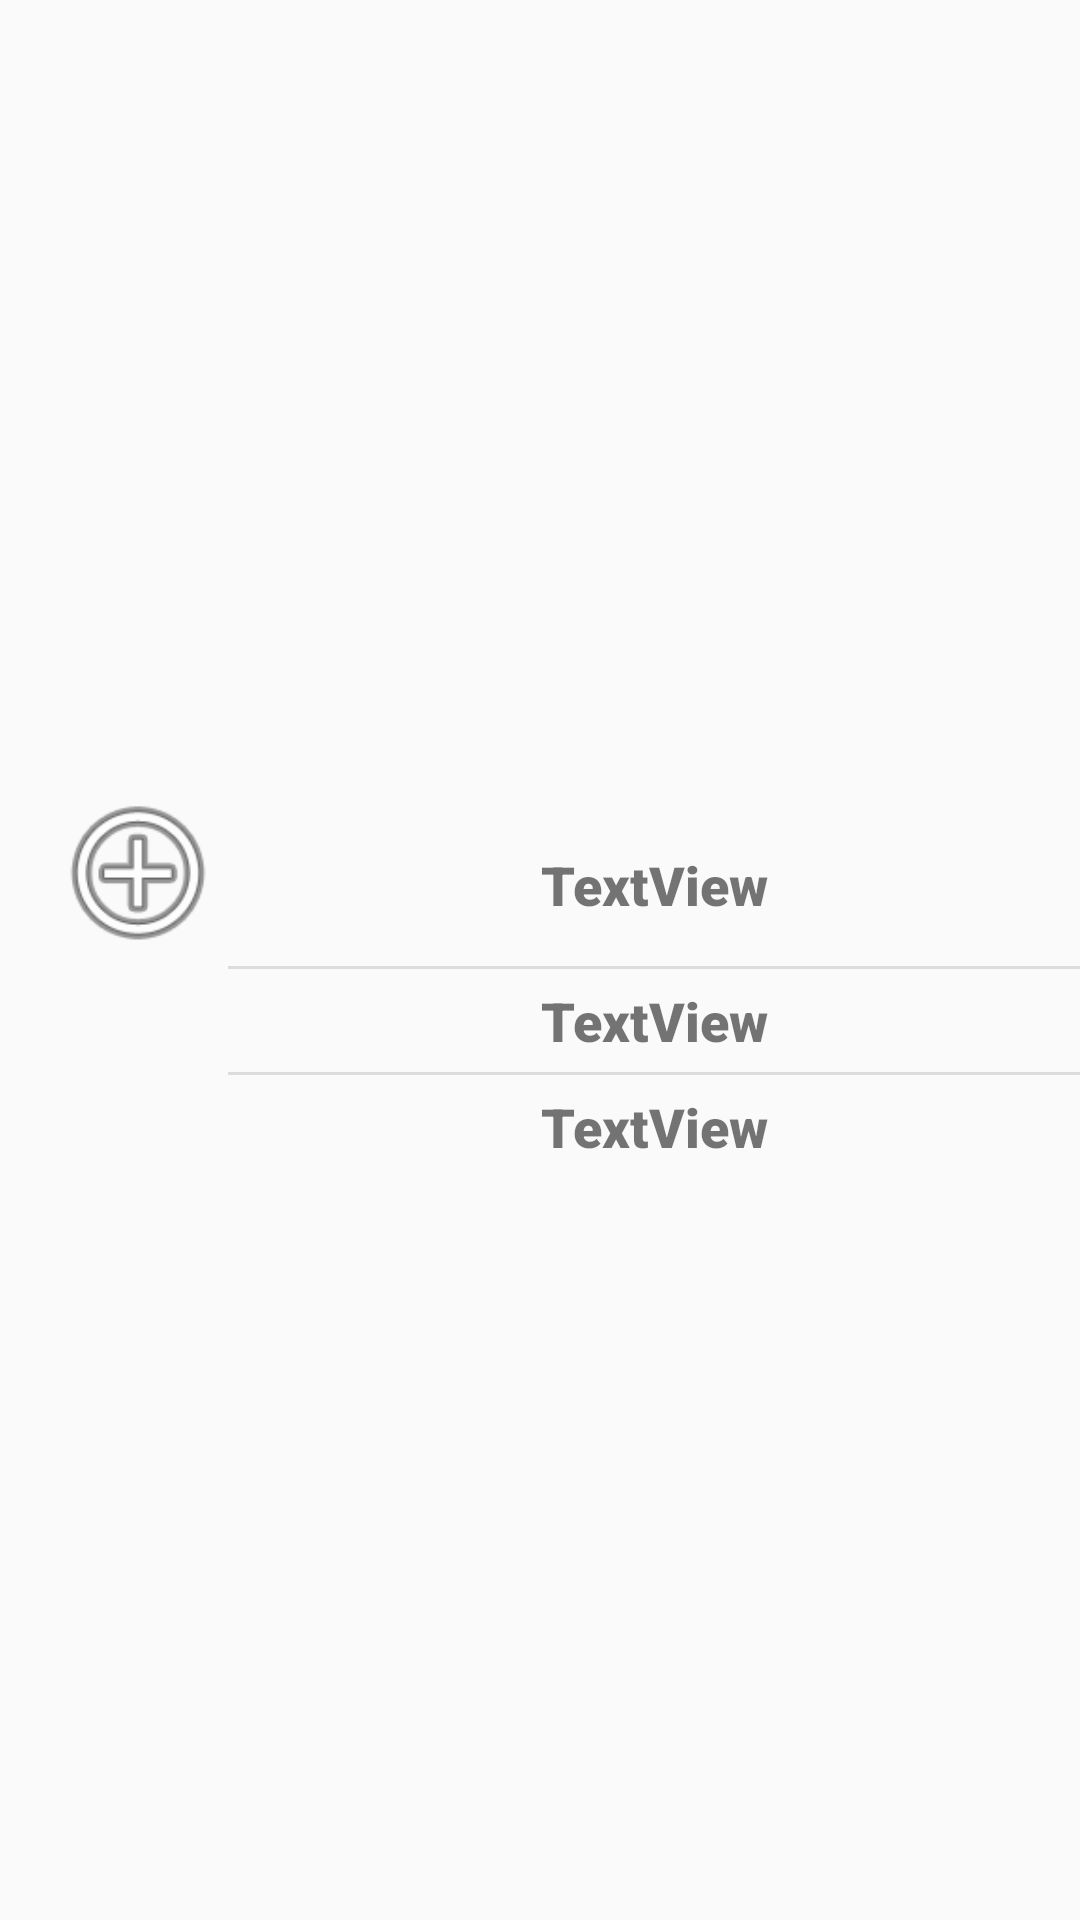

Layout XML and referenced resources for this Android screen:
<!-- AndroidManifest.xml: application theme AppTheme -->
<!-- res/layout/activity_list_ryc.xml -->
<?xml version="1.0" encoding="utf-8"?>
<androidx.constraintlayout.widget.ConstraintLayout
    xmlns:android="http://schemas.android.com/apk/res/android"
    xmlns:app="http://schemas.android.com/apk/res-auto"
    xmlns:tools="http://schemas.android.com/tools"
    android:layout_width="match_parent"
    android:layout_height="match_parent">

    <LinearLayout
        android:layout_width="match_parent"
        android:layout_height="wrap_content"
        android:orientation="horizontal"
        app:layout_constraintBottom_toBottomOf="parent"
        app:layout_constraintEnd_toEndOf="parent"
        app:layout_constraintStart_toStartOf="parent"
        app:layout_constraintTop_toTopOf="parent">

        <ImageView
            android:id="@+id/im"
            android:layout_width="60dp"
            android:layout_height="60dp"
            android:layout_marginStart="16dp"
            android:layout_marginTop="13dp"
            app:srcCompat="@android:drawable/ic_menu_add" />

        <LinearLayout
            android:layout_width="wrap_content"
            android:layout_height="wrap_content"
            android:layout_marginTop="30dp"
            android:layout_weight="1"
            android:orientation="vertical">

            <TextView
                android:id="@+id/tx_activ_name"
                android:layout_width="match_parent"
                android:layout_height="wrap_content"
                android:layout_gravity="center"
                android:layout_margin="5dp"
                android:fontFamily="sans-serif-black"
                android:gravity="center"
                android:text="TextView"
                android:textSize="18sp" />

            <View
                android:id="@+id/divider"
                android:layout_width="match_parent"
                android:layout_height="1dp"
                android:layout_marginTop="10dp"
                android:background="?android:attr/listDivider" />

            <TextView
                android:id="@+id/tx_acitve_address"
                android:layout_width="match_parent"
                android:layout_height="wrap_content"
                android:layout_gravity="center"
                android:layout_margin="5dp"
                android:fontFamily="sans-serif-black"
                android:gravity="center"
                android:text="TextView"
                android:textSize="18sp" />

            <View
                android:id="@+id/divider2"
                android:layout_width="match_parent"
                android:layout_height="1dp"
                android:background="?android:attr/listDivider" />

            <TextView
                android:id="@+id/tx_active_status"
                android:layout_width="match_parent"
                android:layout_height="wrap_content"
                android:layout_gravity="center"
                android:layout_margin="5dp"
                android:fontFamily="sans-serif-black"
                android:gravity="center"
                android:text="TextView"
                android:textSize="18sp" />
        </LinearLayout>

    </LinearLayout>

</androidx.constraintlayout.widget.ConstraintLayout>
<!-- resources referenced by this layout -->
<resources>
  <style name="AppTheme" parent="Theme.AppCompat.DayNight.NoActionBar">
          
          <item name="colorPrimary">#454447</item>
          <item name="colorPrimaryDark">#00A0EA</item>
          <item name="colorAccent">#047EE8</item>
  
      </style>
</resources>
